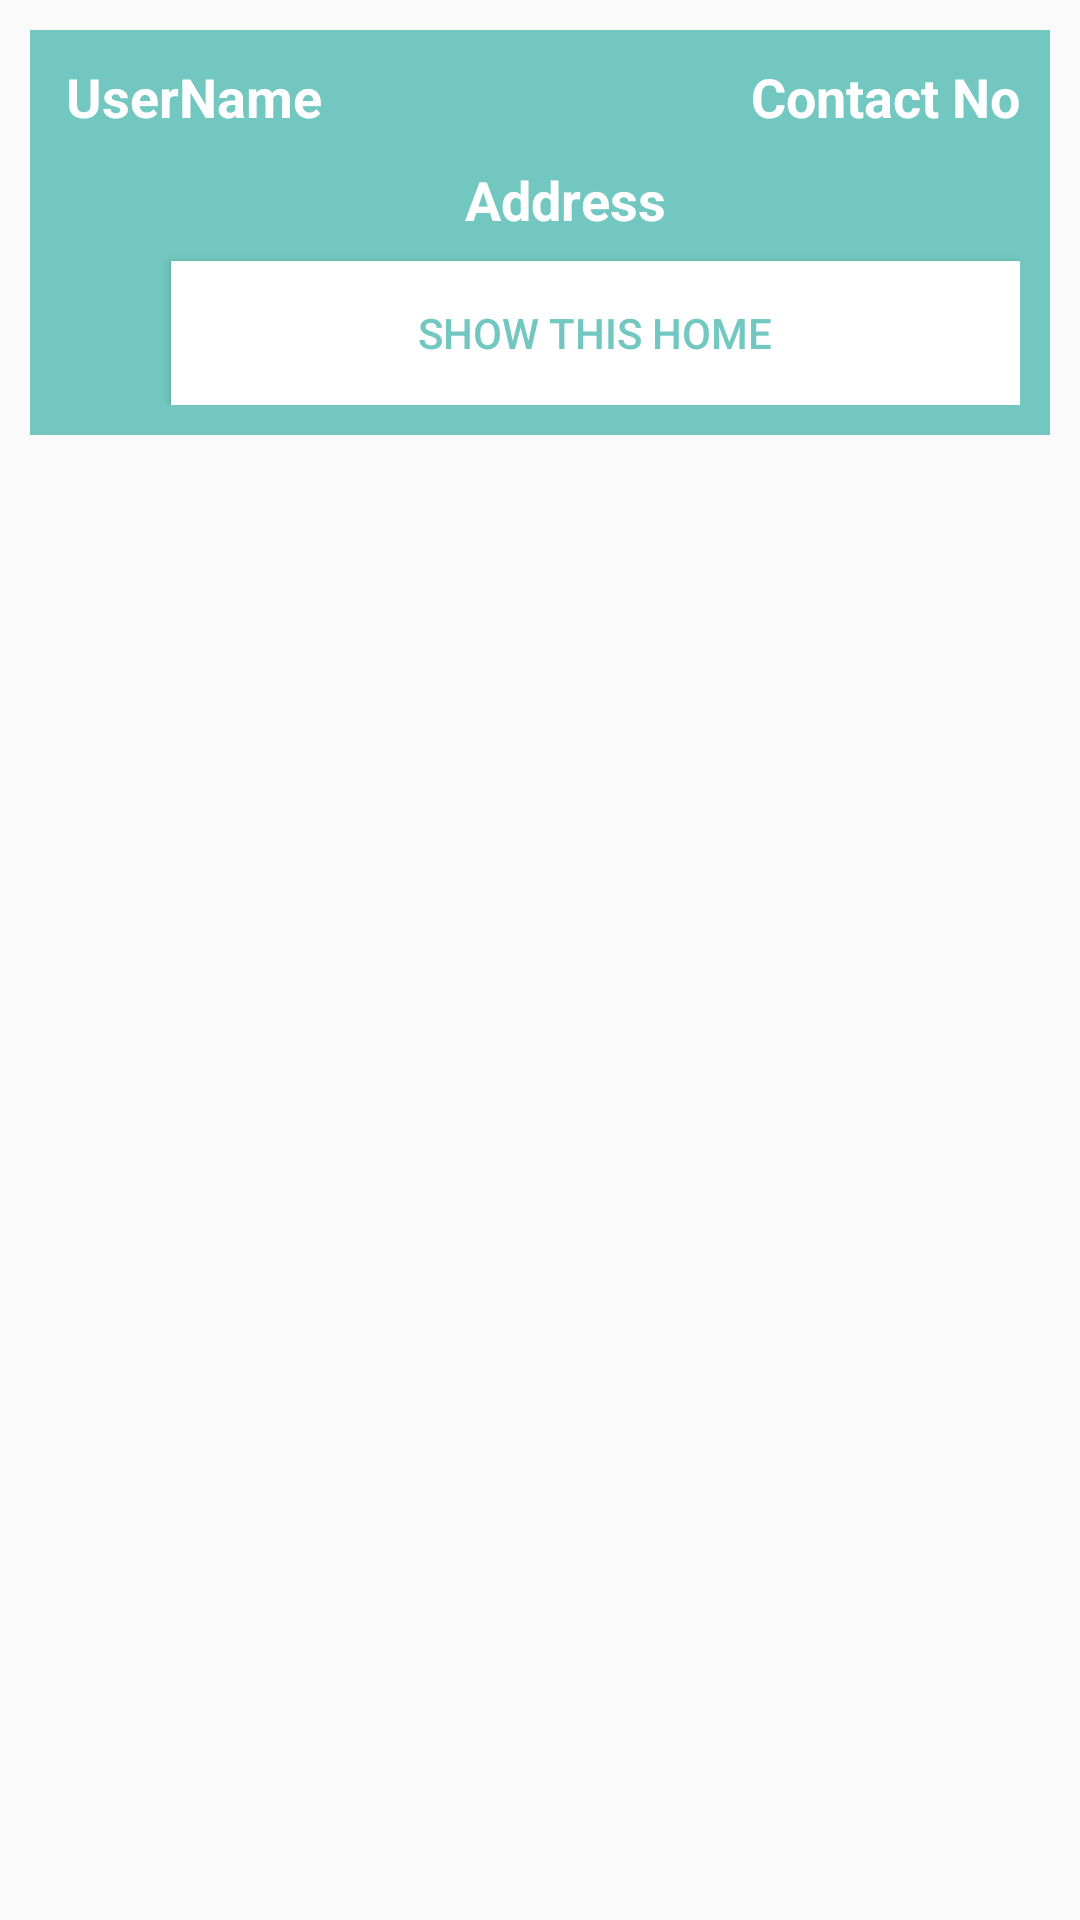

Write the Android layout XML for this screen, with the resource values it uses.
<!-- AndroidManifest.xml: application theme AppTheme -->
<!-- res/layout/rent_list_layout.xml -->
<?xml version="1.0" encoding="utf-8"?>
<RelativeLayout
    xmlns:android="http://schemas.android.com/apk/res/android"
    android:layout_width="match_parent"
    android:layout_height="wrap_content">

    <RelativeLayout
        android:layout_width="wrap_content"
        android:layout_height="wrap_content"
        android:layout_marginStart="10dp"
        android:layout_marginTop="10dp"
        android:layout_marginEnd="10dp"
        android:layout_marginBottom="10dp"
        android:background="@color/Cyan"
        android:padding="10dp">

        <TextView
            android:id="@+id/nam"
            android:layout_width="160dp"
            android:layout_height="wrap_content"
            android:layout_marginLeft="2dp"
            android:text="UserName"
            android:textColor="@color/White"
            android:textSize="18dp"
            android:textStyle="bold" />

        <TextView
            android:id="@+id/cnctNo"
            android:layout_width="160dp"
            android:layout_height="wrap_content"
            android:layout_alignParentEnd="true"
            android:layout_marginLeft="2dp"
            android:text="Contact No"
            android:textAlignment="viewEnd"
            android:textColor="@color/White"
            android:textSize="18dp"
            android:textStyle="bold" />

        <TextView
            android:id="@+id/adres"
            android:layout_width="wrap_content"
            android:layout_height="wrap_content"
            android:layout_below="@+id/cnctNo"
            android:layout_marginLeft="135dp"
            android:layout_marginTop="10dp"
            android:gravity="center"
            android:text="Address"
            android:textColor="@color/White"
            android:textSize="18dp"
            android:textStyle="bold" />

        <Button
            android:id="@+id/showBtn"
            android:layout_width="300dp"
            android:layout_height="wrap_content"
            android:layout_marginLeft="37dp"
            android:layout_marginTop="67dp"
            android:background="@color/White"
            android:gravity="center"
            android:text="Show this home"
            android:textColor="@color/Cyan" />


    </RelativeLayout>

</RelativeLayout>
<!-- resources referenced by this layout -->
<resources>
  <color name="Cyan">#72C8C0</color>
  <color name="White">#FFFFFF</color>
  <style name="AppTheme" parent="Theme.AppCompat.Light.NoActionBar">
          
          <item name="colorPrimary">@color/colorPrimary</item>
          <item name="colorPrimaryDark">@color/Cyan</item>
          <item name="colorAccent">@color/colorAccent</item>
  
      </style>
  <color name="colorPrimary">#6200EE</color>
  <color name="colorAccent">#03DAC5</color>
</resources>
